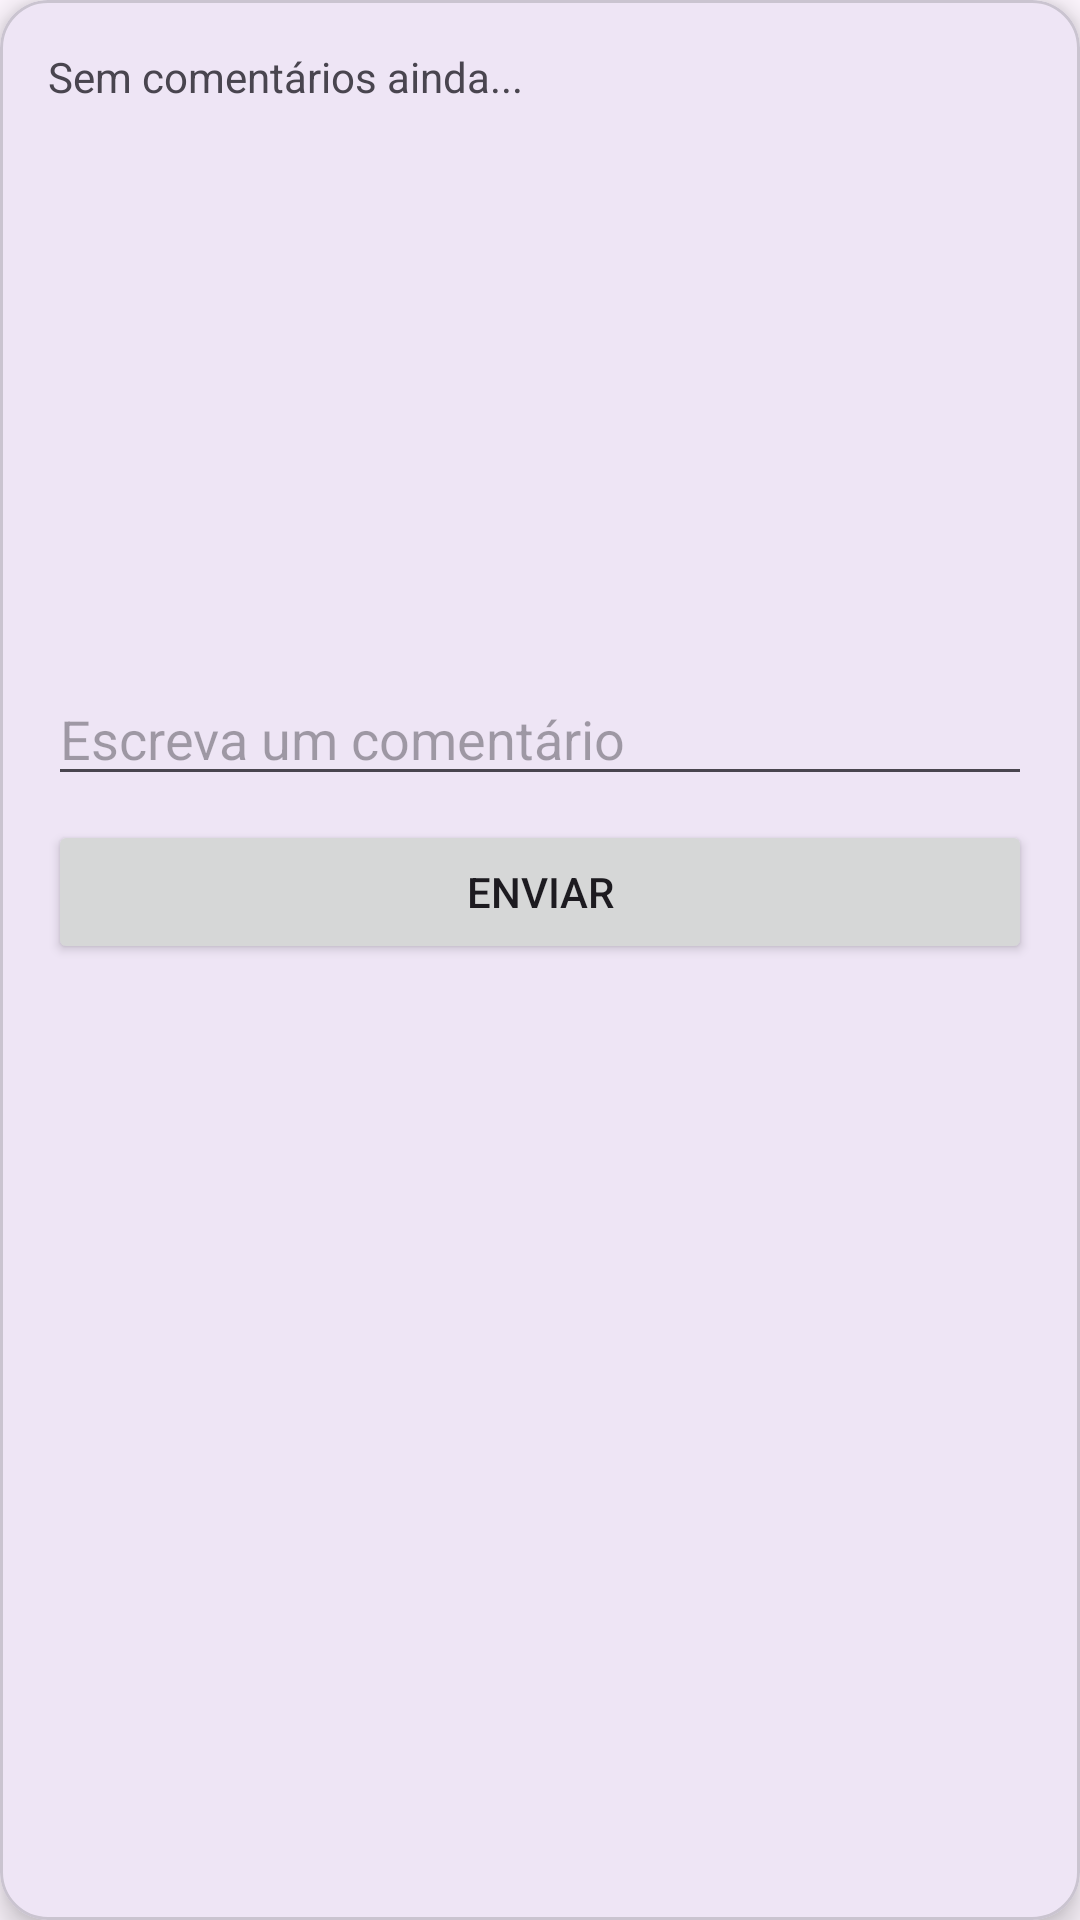

Reconstruct the res/layout file that produces this screen, plus the resources it refers to.
<!-- AndroidManifest.xml: application theme Theme.RedeSocial -->
<!-- res/layout/dialog_comentarios.xml -->
<?xml version="1.0" encoding="utf-8"?>
<com.google.android.material.card.MaterialCardView
    xmlns:android="http://schemas.android.com/apk/res/android"
    xmlns:app="http://schemas.android.com/apk/res-auto"
    android:layout_width="match_parent"
    android:layout_height="wrap_content"
    app:cardCornerRadius="16dp"
    app:cardElevation="6dp">

    <LinearLayout
        android:layout_width="match_parent"
        android:layout_height="wrap_content"
        android:orientation="vertical"
        android:padding="16dp">

        <ScrollView
            android:layout_width="match_parent"
            android:layout_height="200dp">

            <TextView
                android:id="@+id/txtComentarios"
                android:layout_width="match_parent"
                android:layout_height="wrap_content"
                android:text="Sem comentários ainda..." />
        </ScrollView>

        <EditText
            android:id="@+id/edtComentario"
            android:layout_width="match_parent"
            android:layout_height="wrap_content"
            android:hint="Escreva um comentário"
            android:layout_marginTop="8dp"/>

        <Button
            android:id="@+id/btnEnviarComentario"
            android:layout_width="match_parent"
            android:layout_height="wrap_content"
            android:text="Enviar"
            android:layout_marginTop="8dp"/>

    </LinearLayout>

</com.google.android.material.card.MaterialCardView>
<!-- resources referenced by this layout -->
<resources>
  <style name="Theme.RedeSocial" parent="Base.Theme.RedeSocial" />
  <style name="Base.Theme.RedeSocial" parent="Theme.Material3.DayNight.NoActionBar">
          
          
      </style>
</resources>
